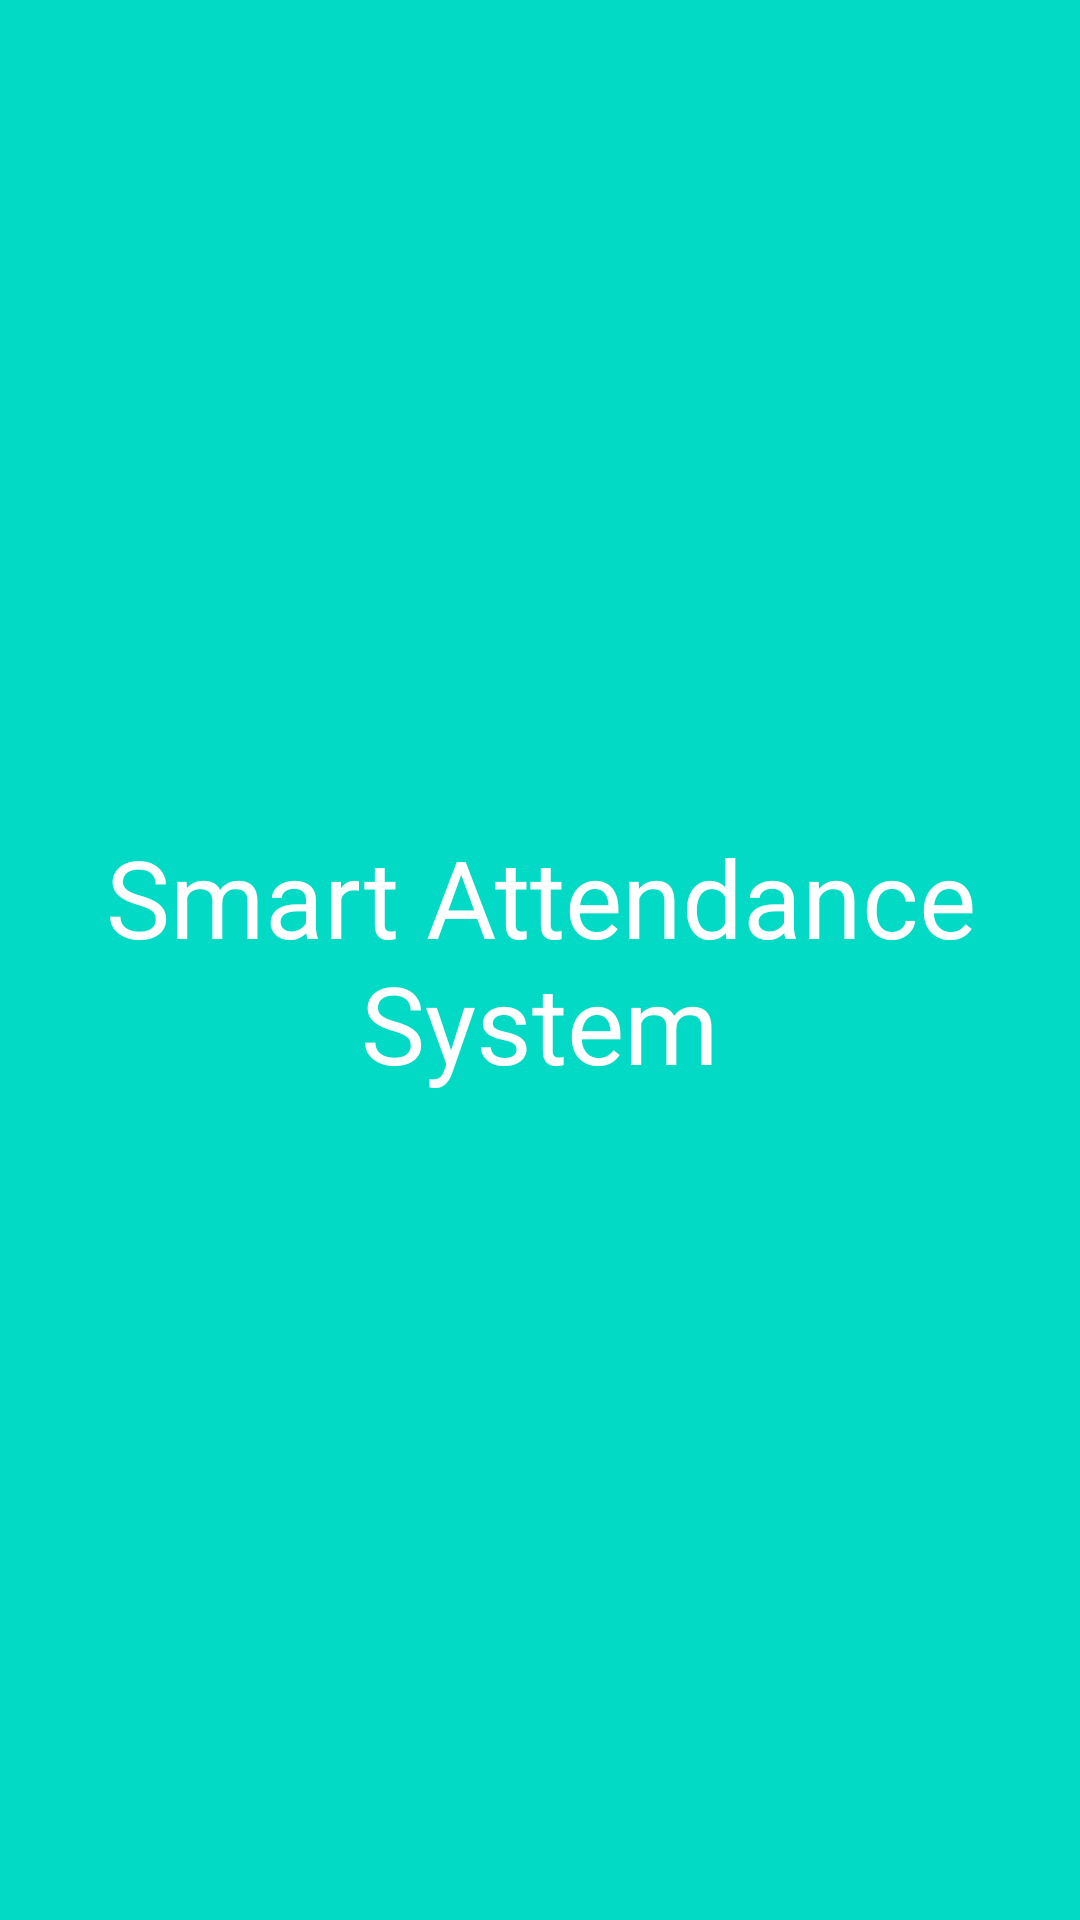

The Android layout XML behind this screen, and the referenced resources:
<!-- AndroidManifest.xml: application theme AppTheme -->
<!-- res/layout/activity_splash.xml -->
<?xml version="1.0" encoding="utf-8"?>
<LinearLayout xmlns:android="http://schemas.android.com/apk/res/android"
    xmlns:tools="http://schemas.android.com/tools"
    android:layout_width="match_parent"
    android:layout_height="match_parent"
    android:gravity="center"
    android:orientation="vertical"
    android:background="@color/colorAccent">

    <TextView
        android:layout_width="wrap_content"
        android:layout_height="wrap_content"
        android:text="@string/splash_msg"
        android:textColor="#ffffff"
        android:textSize="36sp"
        android:gravity="center"
        android:layout_gravity="center"/>


</LinearLayout>
<!-- resources referenced by this layout -->
<resources>
  <string name="splash_msg">Smart Attendance System</string>
  <style name="AppTheme" parent="Theme.AppCompat.Light.DarkActionBar">
          
          <item name="colorPrimary">@color/colorPrimary</item>
          <item name="colorPrimaryDark">@color/colorPrimaryDark</item>
          <item name="colorAccent">@color/colorAccent</item>
          <item name="windowActionBar">false</item>
          <item name="windowNoTitle">true</item>
          <item name="drawerArrowStyle">@style/DrawerArrowStyle</item>
      </style>
  <style name="DrawerArrowStyle" parent="Widget.AppCompat.DrawerArrowToggle">
          <item name="spinBars">true</item>
          <item name="color">@android:color/white</item>
      </style>
  <!-- not gathered from this repository: default colours our renderer supplied (Android Studio template values) -->
  <color name="colorPrimary">#FF6200EE</color>
  <color name="colorPrimaryDark">#FF3700B3</color>
  <color name="colorAccent">#FF03DAC5</color>
</resources>
